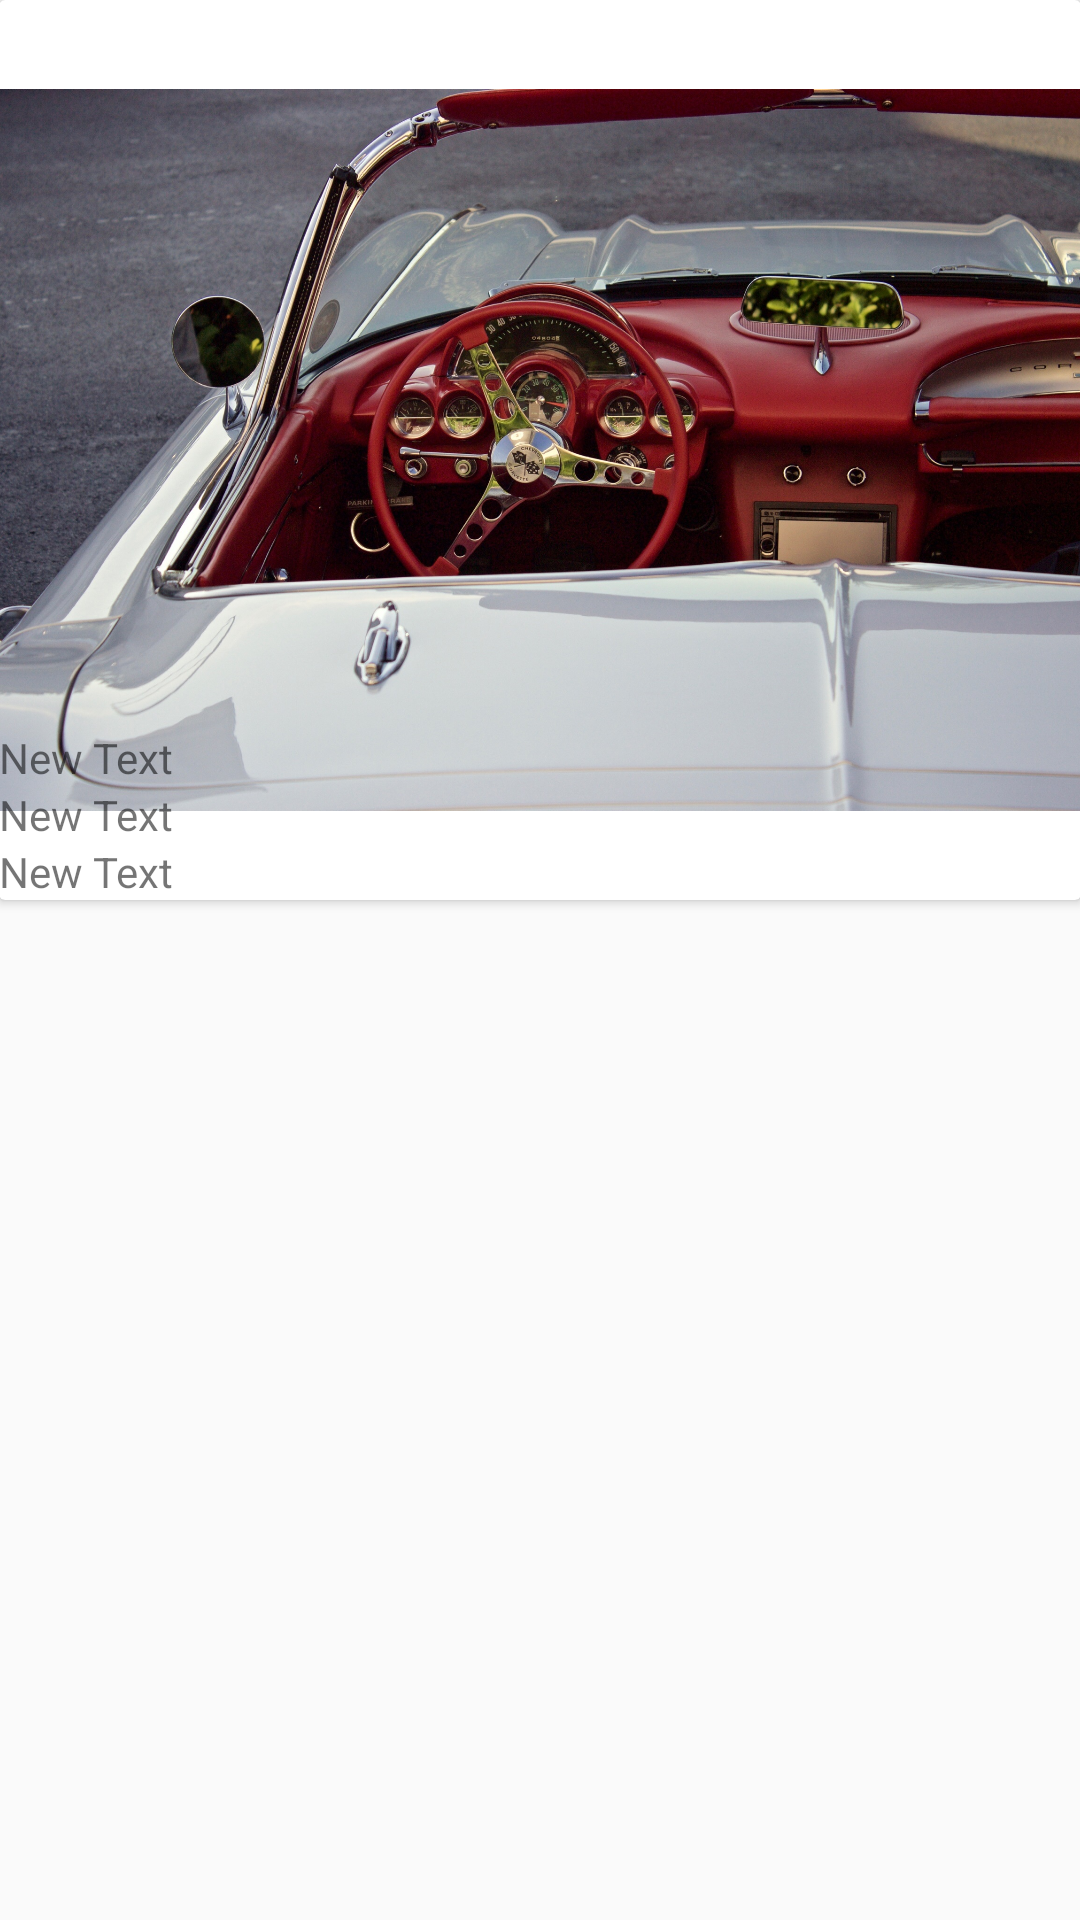

Here is an Android app screen rendered from its layout file. Give the layout XML and the strings, colors and styles it references.
<!-- AndroidManifest.xml: application theme AppTheme -->
<!-- res/layout/activity_featured.xml -->
<?xml version="1.0" encoding="utf-8"?>
<RelativeLayout xmlns:android="http://schemas.android.com/apk/res/android"
    xmlns:tools="http://schemas.android.com/tools" android:layout_width="match_parent"
    android:layout_height="match_parent" android:paddingLeft="@dimen/activity_horizontal_margin"
    android:paddingRight="@dimen/activity_horizontal_margin"
    android:paddingTop="@dimen/activity_vertical_margin"
    android:paddingBottom="@dimen/activity_vertical_margin" tools:context="com.lucie.pipo.Featured">

    <android.support.v7.widget.CardView
        android:layout_width="wrap_content"
        android:layout_height="wrap_content"
        android:id="@+id/view">

        <ImageView
            android:layout_width="match_parent"
            android:layout_height="300dp"
            android:id="@+id/imageView"
            android:layout_alignTop="@+id/view"
            android:layout_alignParentLeft="true"
            android:layout_alignParentStart="true"
            android:src="@drawable/car" />


        <LinearLayout
            android:layout_width="match_parent"
            android:layout_height="wrap_content"
            android:orientation="vertical"
            android:layout_gravity="bottom">

            <TextView
                android:layout_width="wrap_content"
                android:layout_height="wrap_content"
                android:text="New Text"
                android:id="@+id/textView" />

            <TextView
                android:layout_width="wrap_content"
                android:layout_height="wrap_content"
                android:text="New Text"
                android:id="@+id/textView2"
                />

            <TextView
                android:layout_width="wrap_content"
                android:layout_height="wrap_content"
                android:text="New Text"
                android:id="@+id/textView3"
                />

        </LinearLayout>
    </android.support.v7.widget.CardView>




</RelativeLayout>
<!-- resources referenced by this layout -->
<resources>
  <!-- drawable car: jpg bitmap (drawable, 854254 bytes) -->
  <style name="AppTheme" parent="Theme.AppCompat.Light.NoActionBar">
          
          <item name="colorPrimary">@color/colorPrimary</item>
          <item name="colorPrimaryDark">@color/colorPrimaryDark</item>
          <item name="colorAccent">@color/colorAccent</item>
      </style>
  <!-- not gathered from this repository: default colours our renderer supplied (Android Studio template values) -->
  <color name="colorPrimary">#FF6200EE</color>
  <color name="colorPrimaryDark">#FF3700B3</color>
  <color name="colorAccent">#FF03DAC5</color>
</resources>
